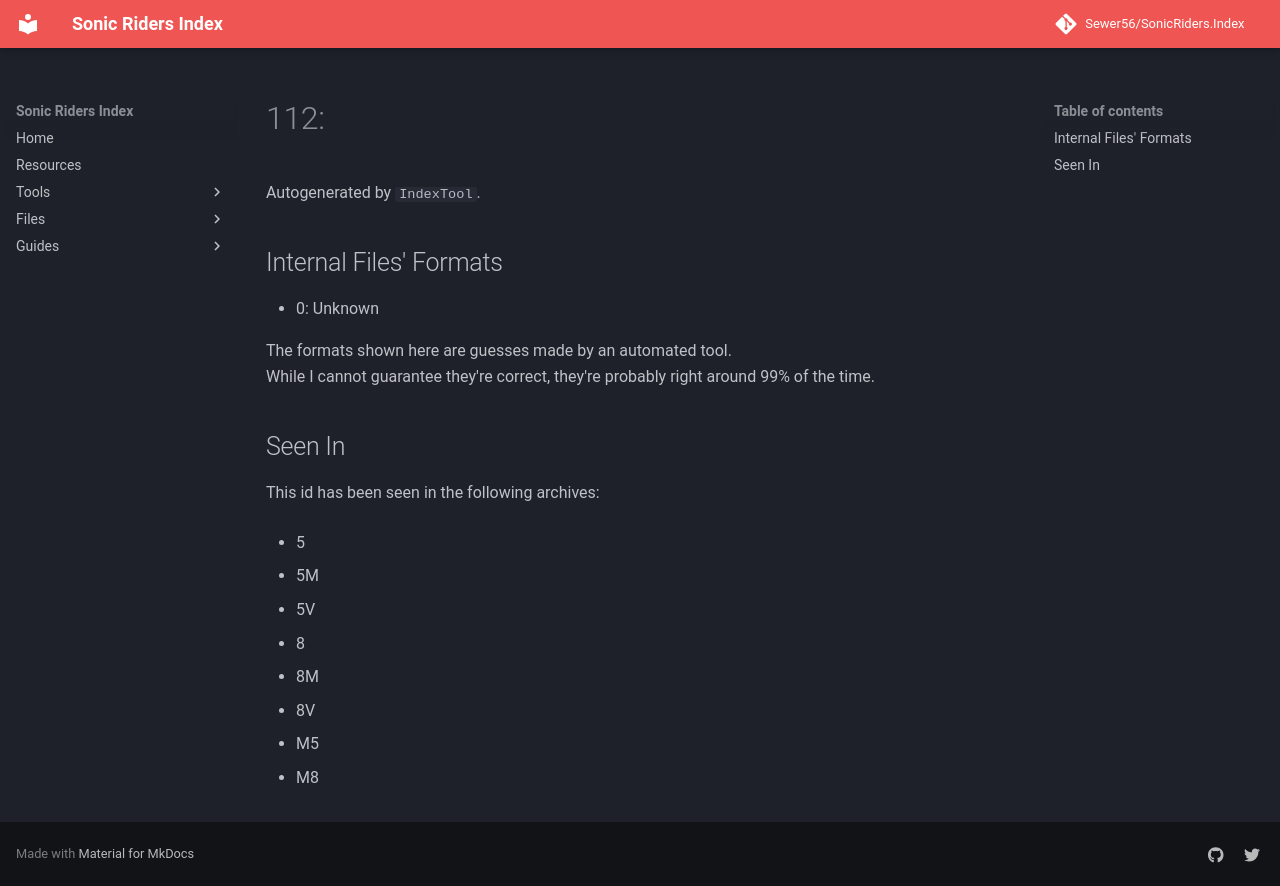

repository: Sewer56/SonicRiders.Index · page: files/groups/112.html · generator: mkdocs

# 112: 

Autogenerated by `IndexTool`.  



## Internal Files' Formats
- 0: Unknown

The formats shown here are guesses made by an automated tool.  
While I cannot guarantee they're correct, they're probably right around 99% of the time.

## Seen In

This id has been seen in the following archives:  

- 5  

- 5M  

- 5V  

- 8  

- 8M  

- 8V  

- M5  

- M8  
